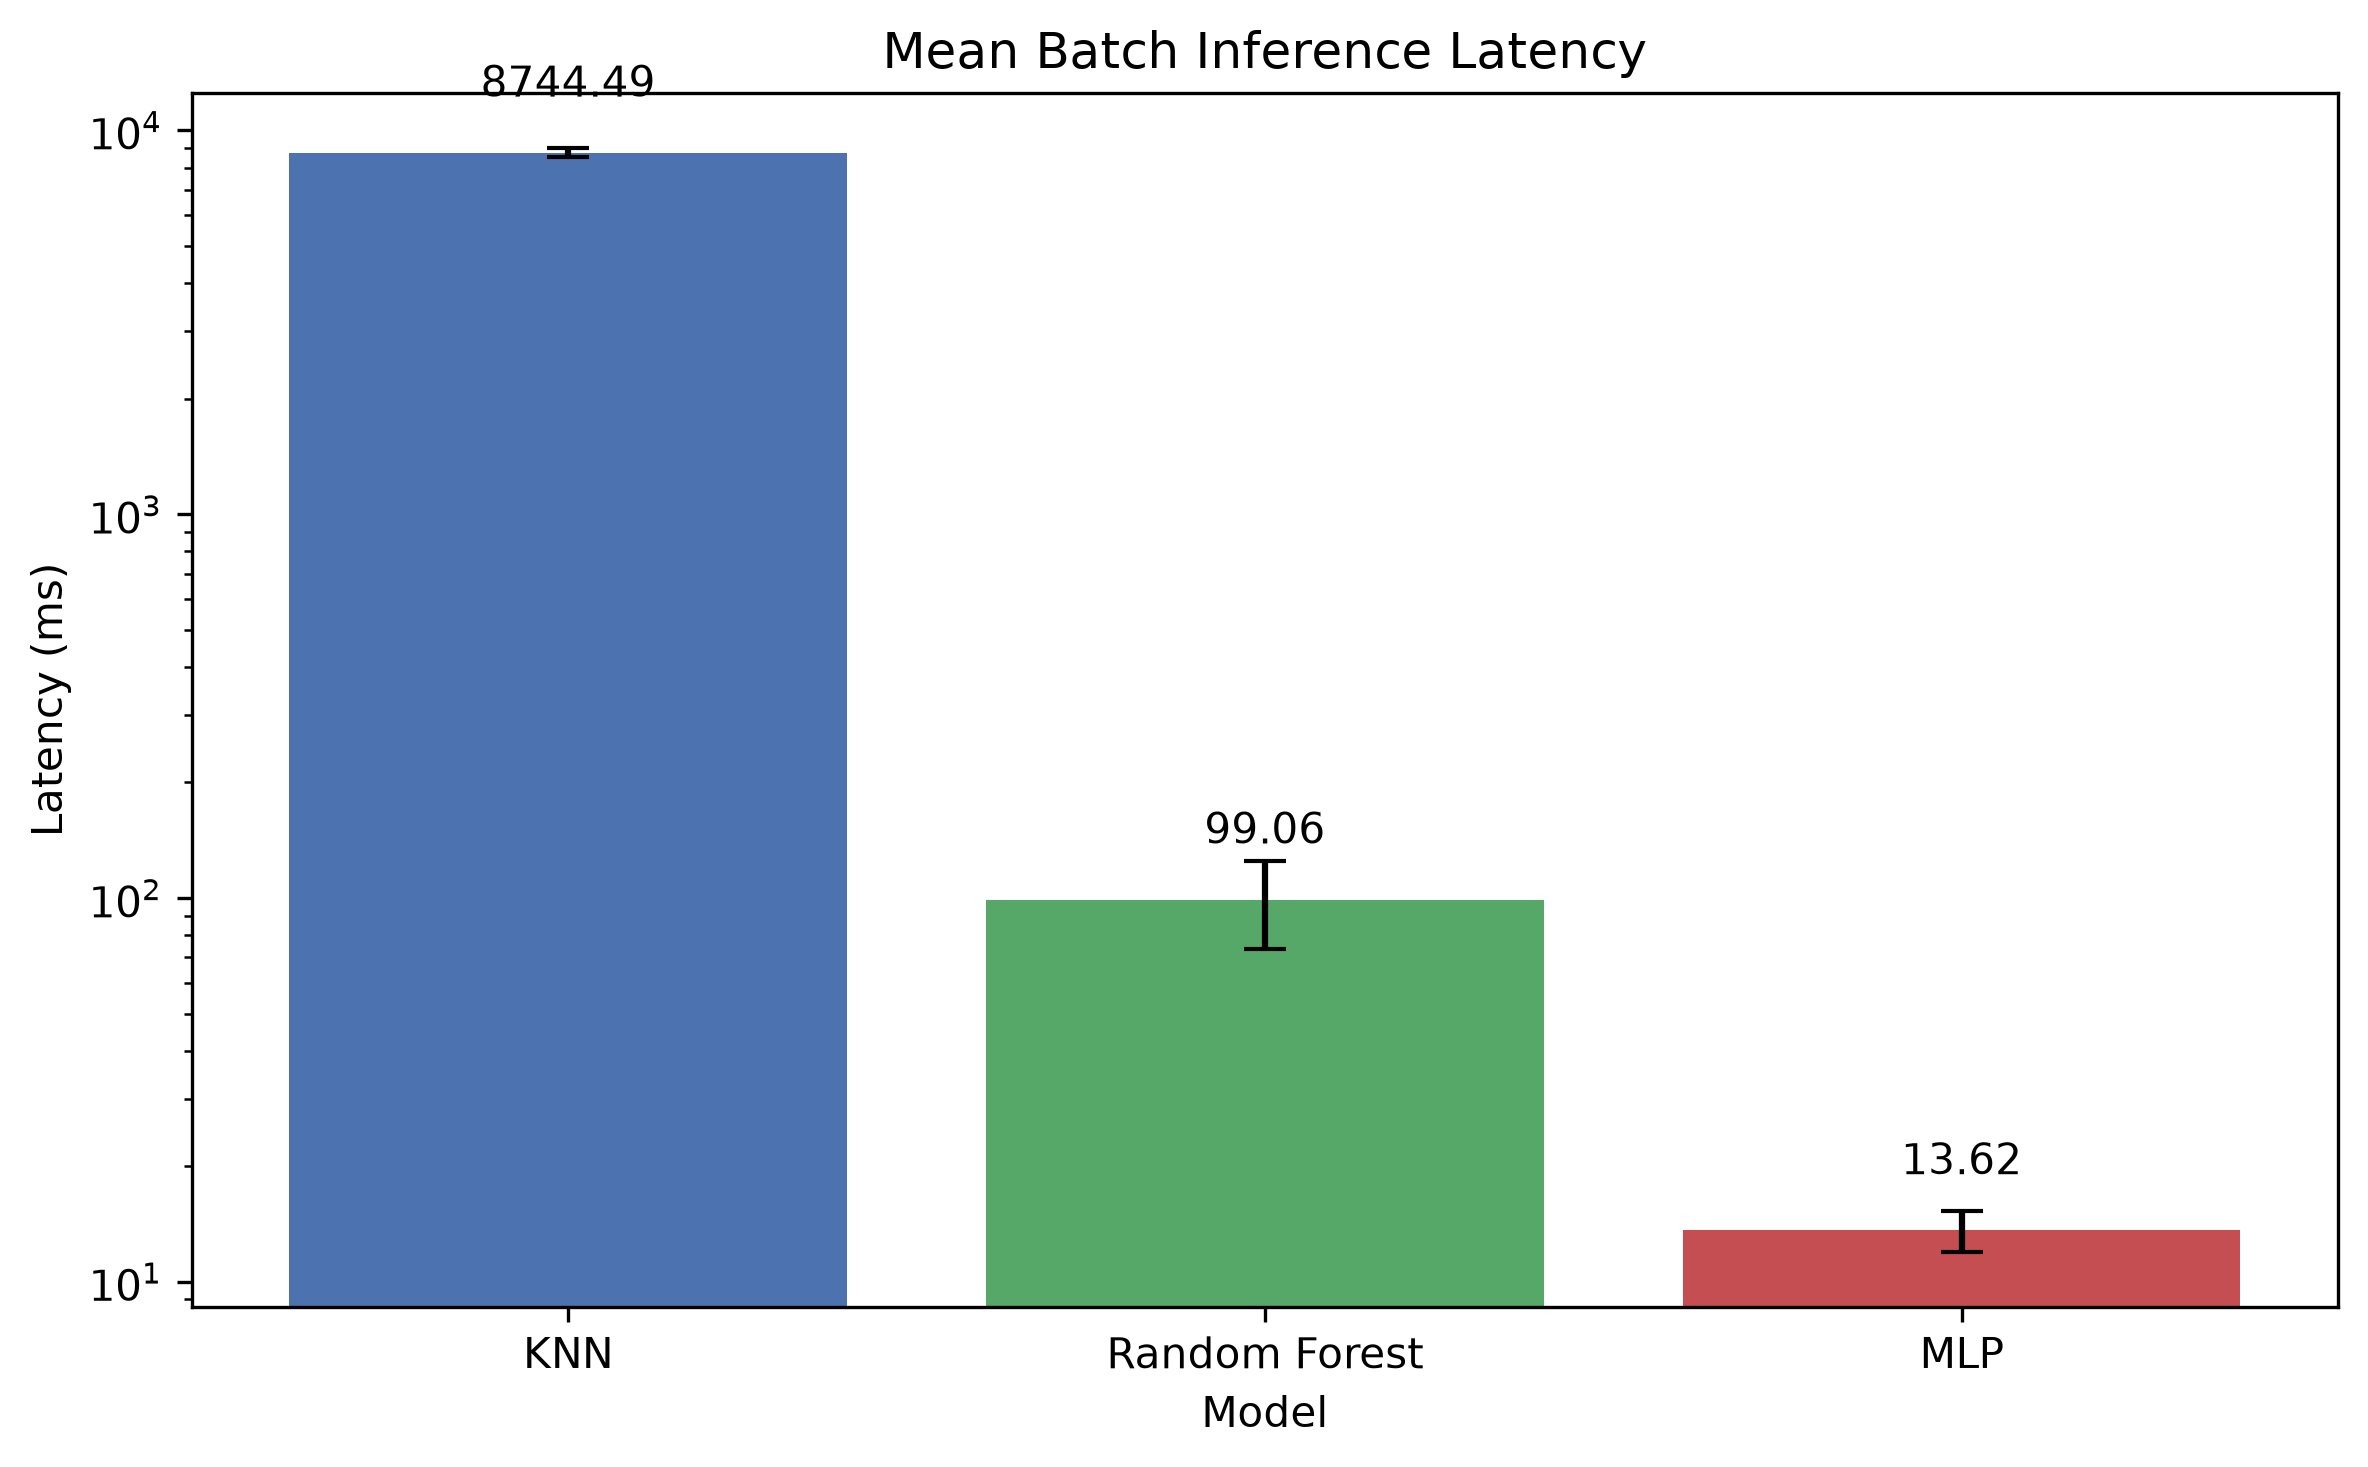

The data file committed next to this chart (first rows):
Model, Batch Size, Number of Runs, Mean Batch Latency (ms), Median Batch Latency (ms), Std Dev (ms), 95th Percentile (ms), Time Per Sample (ms), Throughput (samples/sec)
KNN, 1111, 20, 8744, 8710, 239.4, 9163, 7.871, 127.1
Random Forest, 1111, 20, 99.06, 88.34, 25.61, 165.2, 0.08916, 11216
MLP, 1111, 20, 13.62, 12.61, 1.661, 16.44, 0.01226, 81558
